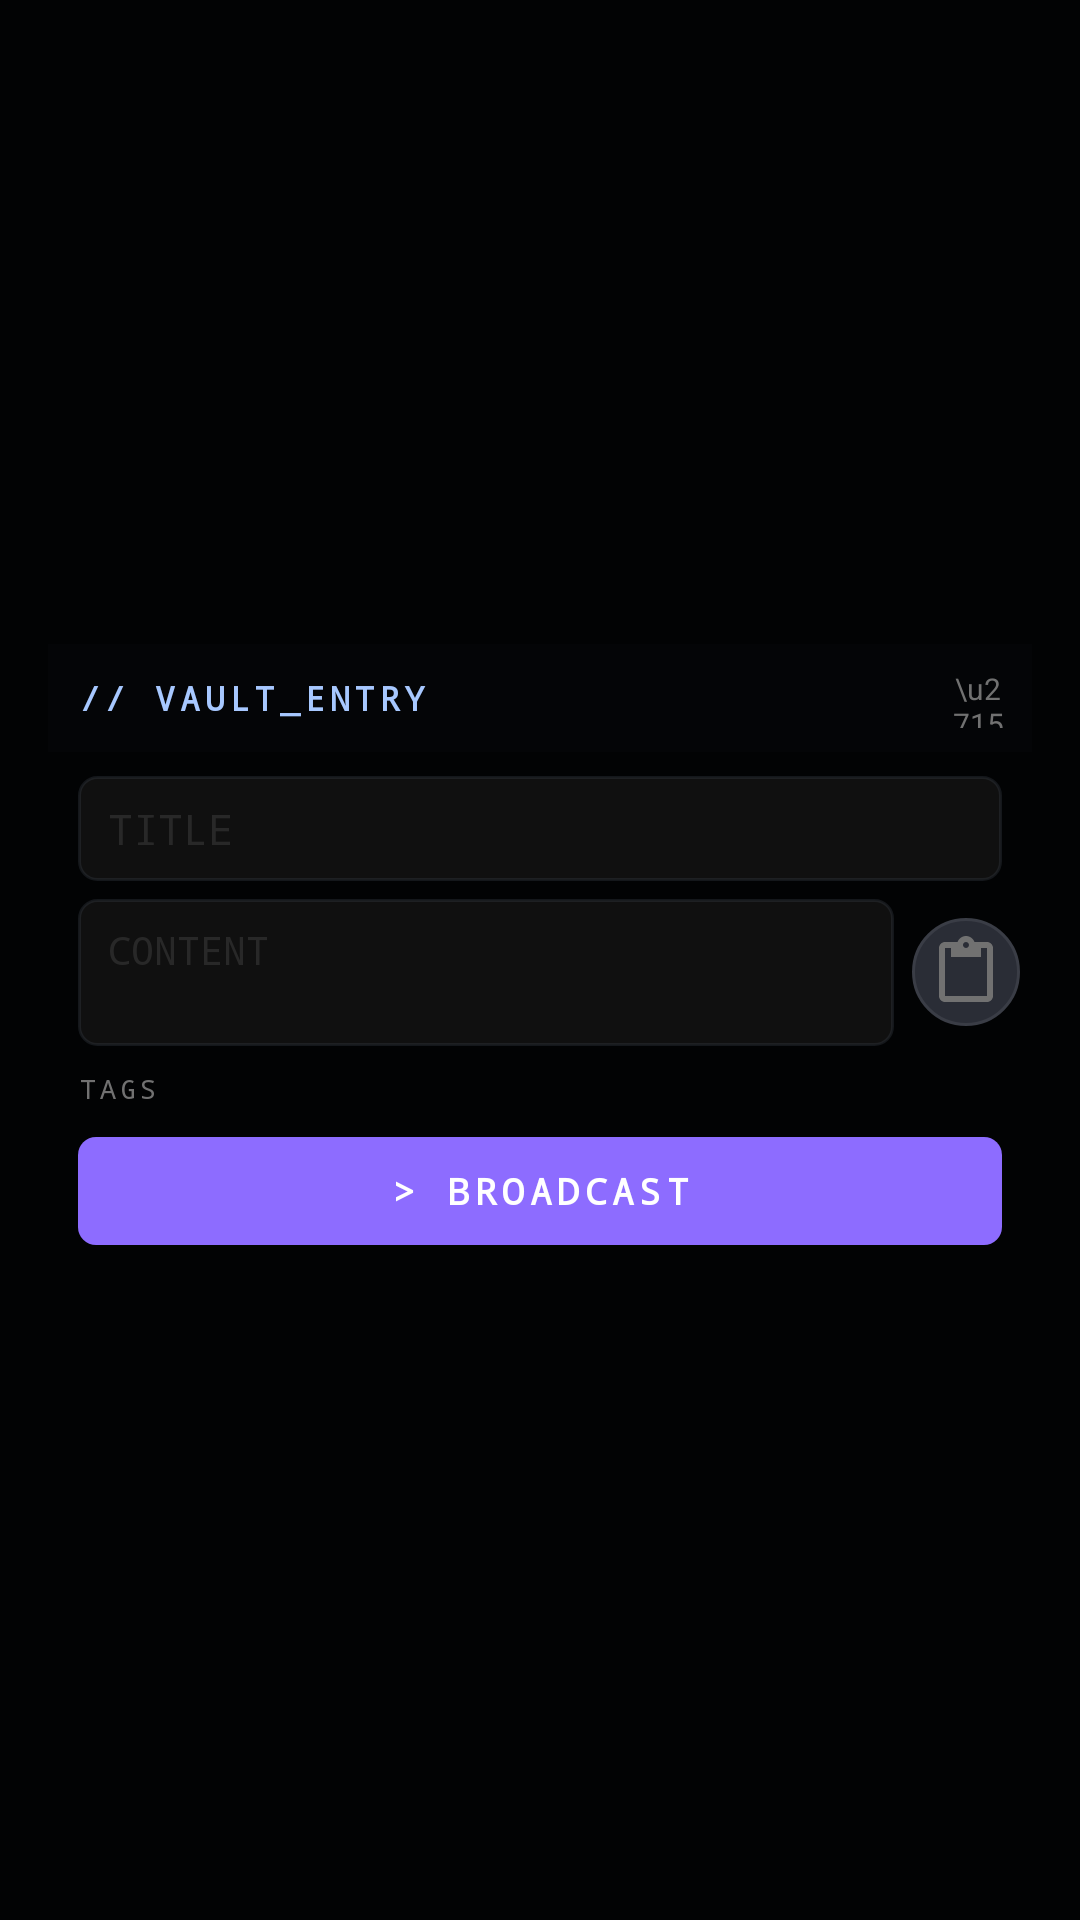

This screen was rendered from an Android layout file. Write that file and the resources it references.
<!-- AndroidManifest.xml: application theme Theme.V07 -->
<!-- res/layout/overlay_share_input.xml -->
<?xml version="1.0" encoding="utf-8"?>
<FrameLayout xmlns:android="http://schemas.android.com/apk/res/android"
    android:id="@+id/share_backdrop"
    android:layout_width="match_parent"
    android:layout_height="match_parent"
    android:background="#D9000000">

    <LinearLayout
        android:layout_width="match_parent"
        android:layout_height="wrap_content"
        android:layout_gravity="center"
        android:orientation="vertical"
        android:background="@drawable/overlay_think_bg"
        android:elevation="12dp"
        android:layout_margin="16dp"
        android:clickable="true"
        android:focusable="true"
        android:paddingTop="6dp"
        android:paddingBottom="6dp">

        <LinearLayout
            android:layout_width="match_parent"
            android:layout_height="wrap_content"
            android:orientation="horizontal"
            android:gravity="center_vertical"
            android:paddingStart="10dp"
            android:paddingEnd="8dp"
            android:paddingTop="8dp"
            android:paddingBottom="8dp"
            android:background="#1A191C21">

            <TextView
                android:layout_width="0dp"
                android:layout_height="wrap_content"
                android:layout_weight="1"
                android:text="// VAULT_ENTRY"
                android:textSize="11sp"
                android:textStyle="bold"
                android:textColor="#A7C8FF"
                android:fontFamily="monospace"
                android:letterSpacing="0.15" />

            <TextView
                android:id="@+id/btn_cancel"
                android:layout_width="20dp"
                android:layout_height="20dp"
                android:gravity="center"
                android:text="\u2715"
                android:textSize="10sp"
                android:textColor="#717171"
                android:clickable="true"
                android:focusable="true"
                android:contentDescription="Dismiss" />
        </LinearLayout>

        <TextView
            android:id="@+id/share_content_preview"
            android:layout_width="match_parent"
            android:layout_height="wrap_content"
            android:textSize="11sp"
            android:textColor="#717171"
            android:fontFamily="monospace"
            android:maxLines="2"
            android:ellipsize="end"
            android:paddingStart="10dp"
            android:paddingEnd="10dp"
            android:paddingTop="8dp"
            android:visibility="gone" />

        <EditText
            android:id="@+id/share_title"
            android:layout_width="match_parent"
            android:layout_height="wrap_content"
            android:hint="TITLE"
            android:textColorHint="#40717171"
            android:textColor="#E1E2EA"
            android:textSize="14sp"
            android:fontFamily="monospace"
            android:background="@drawable/overlay_input_bg"
            android:singleLine="true"
            android:inputType="text"
            android:maxLines="1"
            android:paddingStart="10dp"
            android:paddingEnd="10dp"
            android:paddingTop="8dp"
            android:paddingBottom="8dp"
            android:layout_marginStart="10dp"
            android:layout_marginEnd="10dp"
            android:layout_marginTop="8dp" />

        <LinearLayout
            android:layout_width="match_parent"
            android:layout_height="wrap_content"
            android:orientation="horizontal"
            android:gravity="center_vertical"
            android:paddingStart="10dp"
            android:paddingEnd="4dp"
            android:layout_marginTop="6dp">

            <EditText
                android:id="@+id/share_info"
                android:layout_width="0dp"
                android:layout_height="wrap_content"
                android:layout_weight="1"
                android:hint="CONTENT"
                android:textColorHint="#40717171"
                android:textColor="#E1E2EA"
                android:textSize="13sp"
                android:fontFamily="monospace"
                android:background="@drawable/overlay_input_bg"
                android:minLines="2"
                android:gravity="top"
                android:inputType="textMultiLine"
                android:maxLines="4"
                android:paddingStart="10dp"
                android:paddingEnd="10dp"
                android:paddingTop="8dp"
                android:paddingBottom="8dp"
                android:layout_marginEnd="6dp" />

            <ImageButton
                android:id="@+id/btn_paste_clipboard"
                android:layout_width="36dp"
                android:layout_height="36dp"
                android:src="@drawable/ic_content_paste"
                android:scaleType="center"
                android:background="@drawable/overlay_action_dark_bg"
                android:clickable="true"
                android:focusable="true"
                android:contentDescription="Paste clipboard" />
        </LinearLayout>

        <TextView
            android:layout_width="wrap_content"
            android:layout_height="wrap_content"
            android:text="TAGS"
            android:textSize="9sp"
            android:textColor="#717171"
            android:fontFamily="monospace"
            android:letterSpacing="0.15"
            android:paddingStart="10dp"
            android:paddingTop="8dp"
            android:layout_marginBottom="2dp" />

        <HorizontalScrollView
            android:layout_width="match_parent"
            android:layout_height="wrap_content"
            android:layout_marginBottom="4dp"
            android:scrollbars="none"
            android:paddingStart="10dp"
            android:paddingEnd="10dp">

            <LinearLayout
                android:id="@+id/share_tags_container"
                android:layout_width="wrap_content"
                android:layout_height="wrap_content"
                android:orientation="horizontal" />
        </HorizontalScrollView>

        <LinearLayout
            android:layout_width="match_parent"
            android:layout_height="wrap_content"
            android:orientation="horizontal"
            android:paddingStart="10dp"
            android:paddingEnd="10dp"
            android:paddingTop="4dp"
            android:paddingBottom="10dp">

            <TextView
                android:id="@+id/btn_save"
                android:layout_width="0dp"
                android:layout_height="36dp"
                android:layout_weight="1"
                android:gravity="center"
                android:text="> BROADCAST"
                android:textColor="#FFFFFF"
                android:textSize="12sp"
                android:textStyle="bold"
                android:fontFamily="monospace"
                android:letterSpacing="0.15"
                android:background="@drawable/overlay_send_btn_bg"
                android:clickable="true"
                android:focusable="true"
                android:contentDescription="Broadcast" />
        </LinearLayout>
    </LinearLayout>
</FrameLayout>
<!-- resources referenced by this layout -->
<resources>
  <!-- drawable ic_content_paste (drawable) -->
  <vector xmlns:android="http://schemas.android.com/apk/res/android"
      android:width="24dp"
      android:height="24dp"
      android:viewportWidth="24"
      android:viewportHeight="24">
      <path
          android:fillColor="#FF717171"
          android:pathData="M19,2h-4.18C14.4,0.84 13.3,0 12,0S9.6,0.84 9.18,2H5C3.9,2 3,2.9 3,4v16c0,1.1 0.9,2 2,2h14c1.1,0 2,-0.9 2,-2V4C21,2.9 20.1,2 19,2zM12,2c0.55,0 1,0.45 1,1s-0.45,1 -1,1 -1,-0.45 -1,-1 0.45,-1 1,-1zM19,20H5V4h2v3h10V4h2V20z" />
  </vector>
  <!-- drawable overlay_action_dark_bg (drawable) -->
  <?xml version="1.0" encoding="utf-8"?>
  <shape xmlns:android="http://schemas.android.com/apk/res/android"
      android:shape="oval">
      <solid android:color="#2A2D36" />
      <stroke
          android:width="1dp"
          android:color="#3A3D46" />
  </shape>
  <!-- drawable overlay_input_bg (drawable) -->
  <?xml version="1.0" encoding="utf-8"?>
  <shape xmlns:android="http://schemas.android.com/apk/res/android"
      android:shape="rectangle">
      <solid android:color="#E6121212" />
      <corners android:radius="6dp" />
      <stroke android:width="1dp" android:color="#4D414752" />
  </shape>
  <!-- drawable overlay_send_btn_bg (drawable) -->
  <?xml version="1.0" encoding="utf-8"?>
  <shape xmlns:android="http://schemas.android.com/apk/res/android"
      android:shape="rectangle">
      <solid android:color="#8D6CFF" />
      <corners android:radius="6dp" />
  </shape>
  <style name="Theme.V07" parent="Theme.AppCompat.DayNight.NoActionBar">
          <item name="android:windowBackground">#0B111E</item>
          <item name="android:statusBarColor">#0B111E</item>
          <item name="android:navigationBarColor">#0B111E</item>
          <item name="android:windowLightNavigationBar">false</item>
          <item name="android:windowLightStatusBar">false</item>
          <item name="android:windowFullscreen">false</item>
      </style>
</resources>
